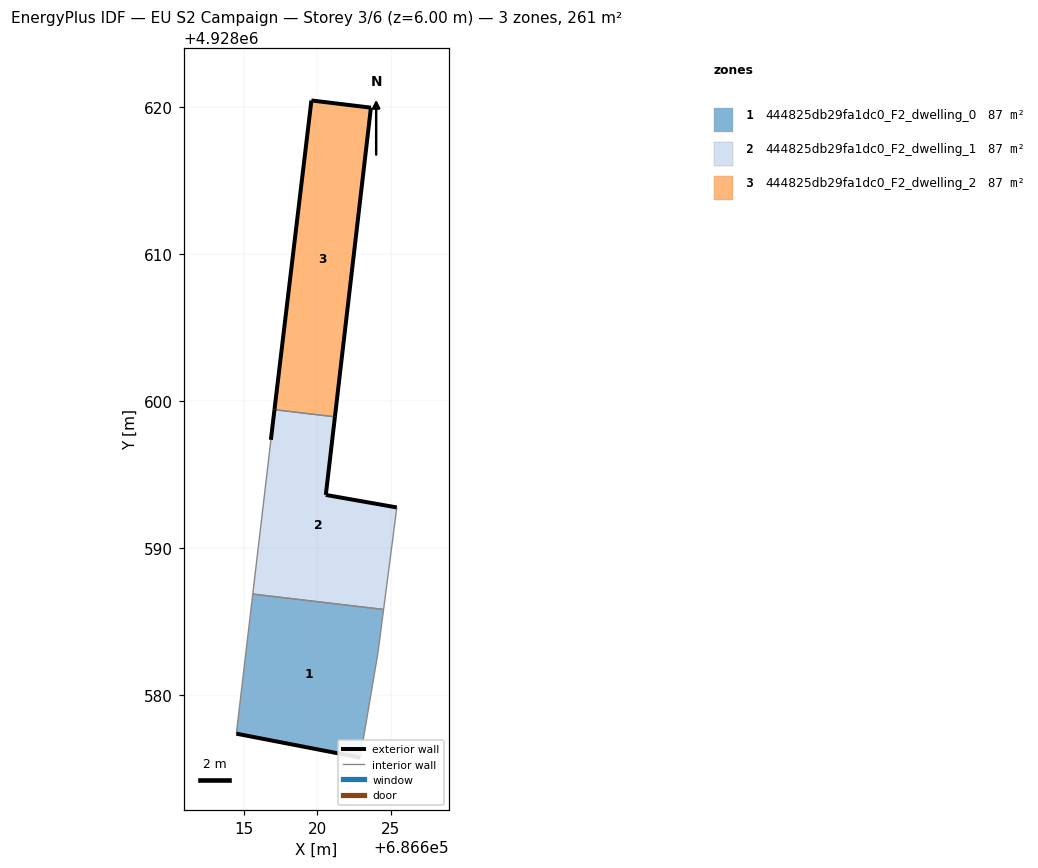
=== STOREY PLAN SPEC (per zone: floor XY polygon, exterior-wall plan segments, windows/doors) ===
zone 1: 444825db29fa1dc0_F2_dwelling_0  (87.1 m²)
  floor: (686622.93, 4928575.74) (686624.14, 4928582.88) (686624.52, 4928585.82) (686615.62, 4928586.87) (686614.50, 4928577.37)
  exterior wall: (686622.93, 4928575.74) – (686614.50, 4928577.37)  [8.6 m]
  interior walls: 4
zone 2: 444825db29fa1dc0_F2_dwelling_1  (87.1 m²)
  floor: (686624.52, 4928585.82) (686625.22, 4928591.20) (686625.42, 4928592.77) (686620.59, 4928593.62) (686621.21, 4928598.93) (686617.10, 4928599.42) (686616.85, 4928597.37) (686616.75, 4928596.49) (686615.62, 4928586.87)
  exterior wall: (686616.85, 4928597.37) – (686617.10, 4928599.42)  [2.1 m]
  exterior wall: (686621.21, 4928598.93) – (686620.59, 4928593.62)  [5.4 m]
  exterior wall: (686620.59, 4928593.62) – (686625.42, 4928592.77)  [4.9 m]
  interior walls: 6
zone 3: 444825db29fa1dc0_F2_dwelling_2  (87.1 m²)
  floor: (686621.21, 4928598.93) (686623.66, 4928619.98) (686619.61, 4928620.47) (686617.10, 4928599.42)
  exterior wall: (686617.10, 4928599.42) – (686619.61, 4928620.47)  [21.2 m]
  exterior wall: (686619.61, 4928620.47) – (686623.66, 4928619.98)  [4.1 m]
  exterior wall: (686623.66, 4928619.98) – (686621.21, 4928598.93)  [21.2 m]
  interior walls: 1

=== DERIVED (storey summary) ===
Building: EU S2 Campaign
Storey: 3 of 6  (floor level z = 6.00 m)
Storey gross floor area: 261.3 m²
Zones on this storey: 3
  - 444825db29fa1dc0_F2_dwelling_0: floor 87.1 m²; exterior wall 8.6 m (25.8 m²); WWR 0.0%
  - 444825db29fa1dc0_F2_dwelling_1: floor 87.1 m²; exterior wall 12.3 m (37.0 m²); WWR 0.0%
  - 444825db29fa1dc0_F2_dwelling_2: floor 87.1 m²; exterior wall 46.5 m (139.4 m²); WWR 0.0%
Zone adjacency (shared interzone walls):
  - 444825db29fa1dc0_F2_dwelling_0 ↔ 444825db29fa1dc0_F2_dwelling_1
  - 444825db29fa1dc0_F2_dwelling_1 ↔ 444825db29fa1dc0_F2_dwelling_2